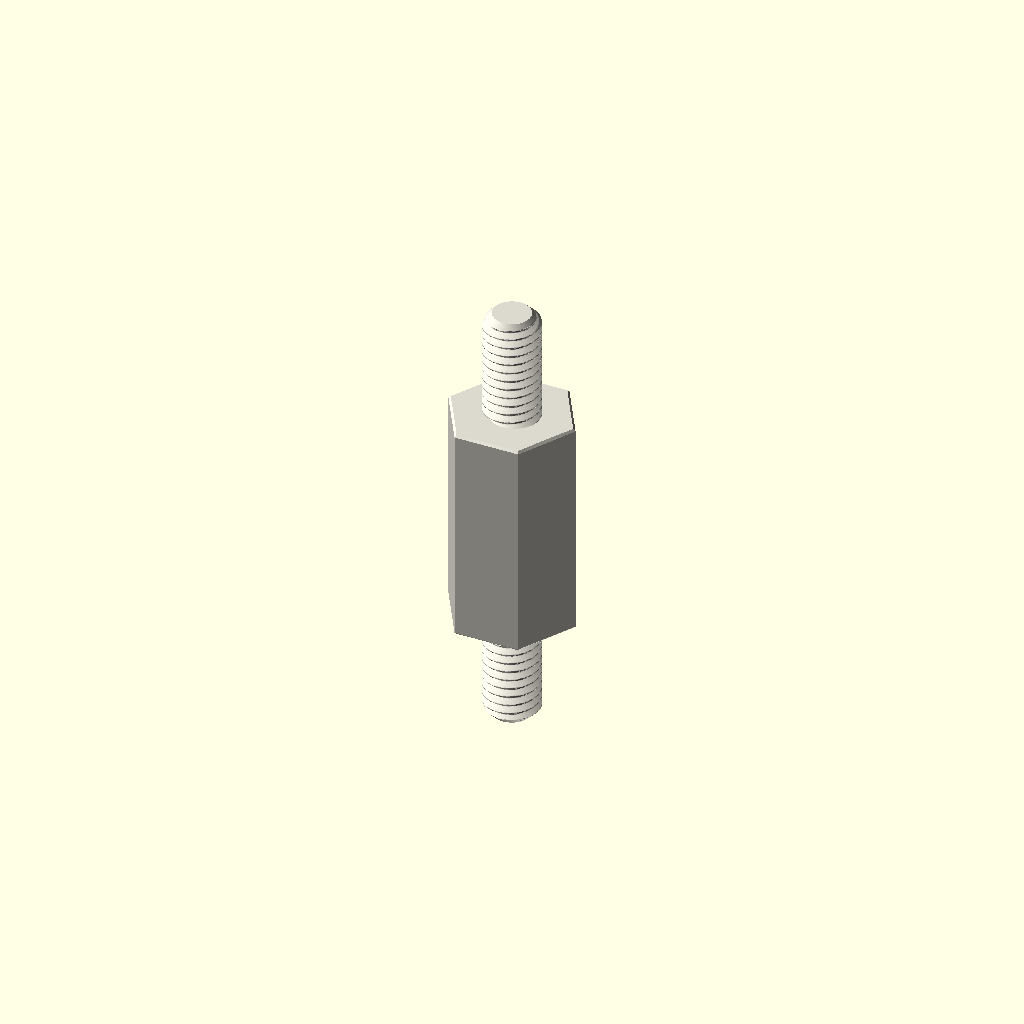
Cell 1: rendered with the file's own defaults.
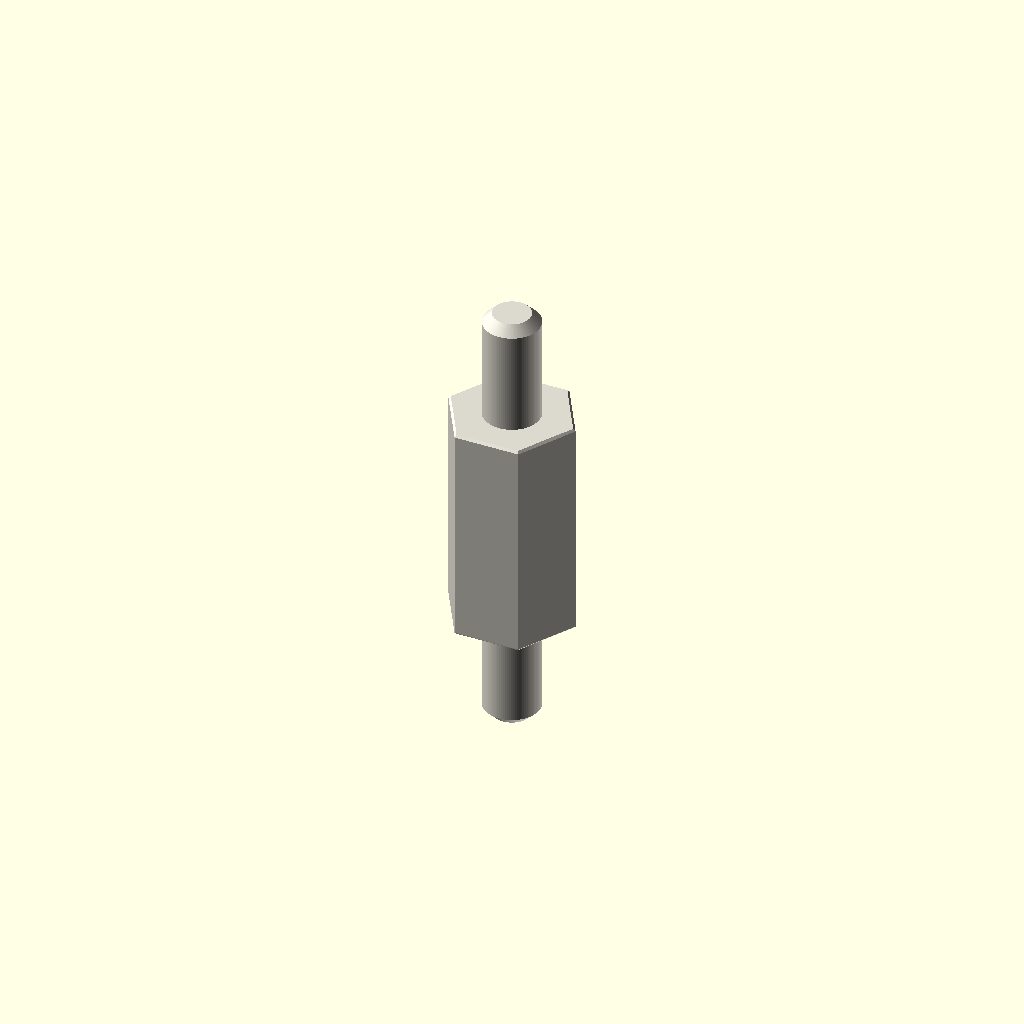
Cell 2: the same model with variant = "display".
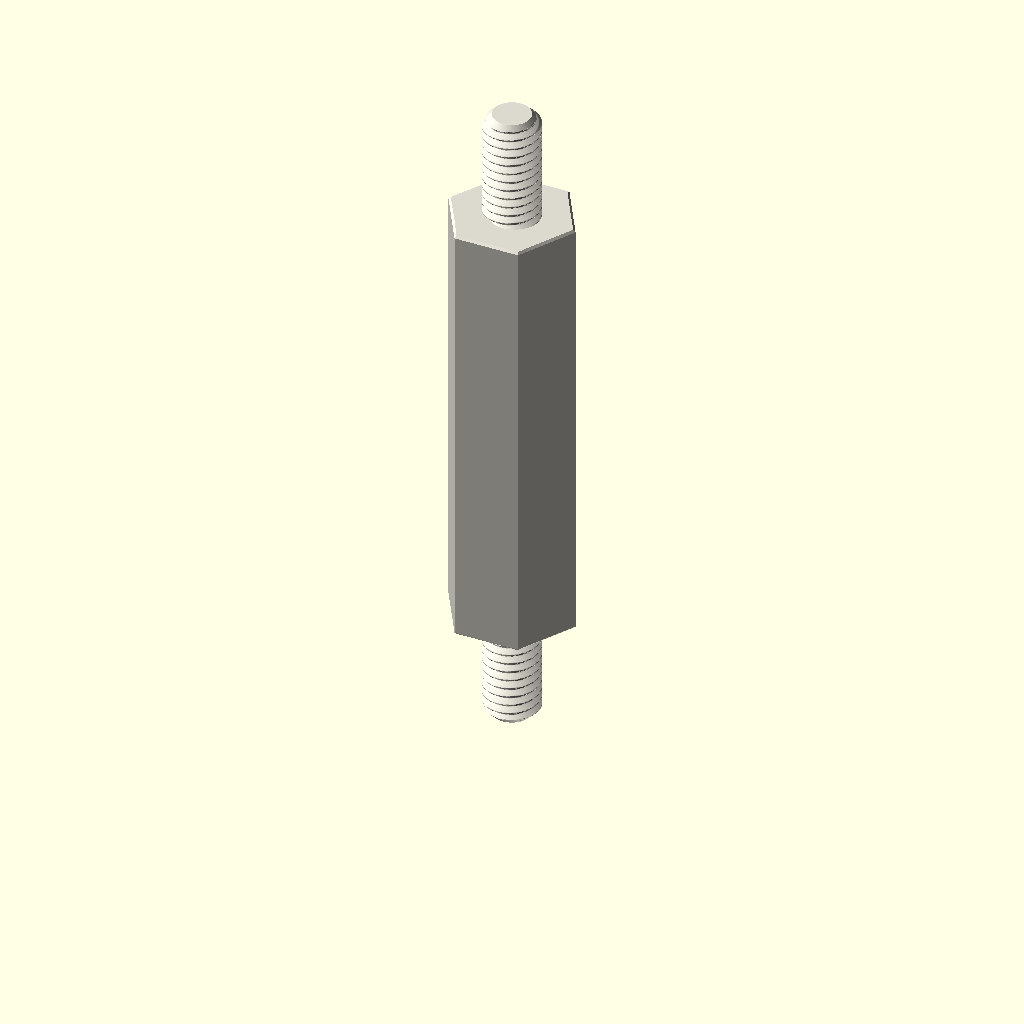
Cell 3 — depth_mm set to 24, the other parameters unchanged.
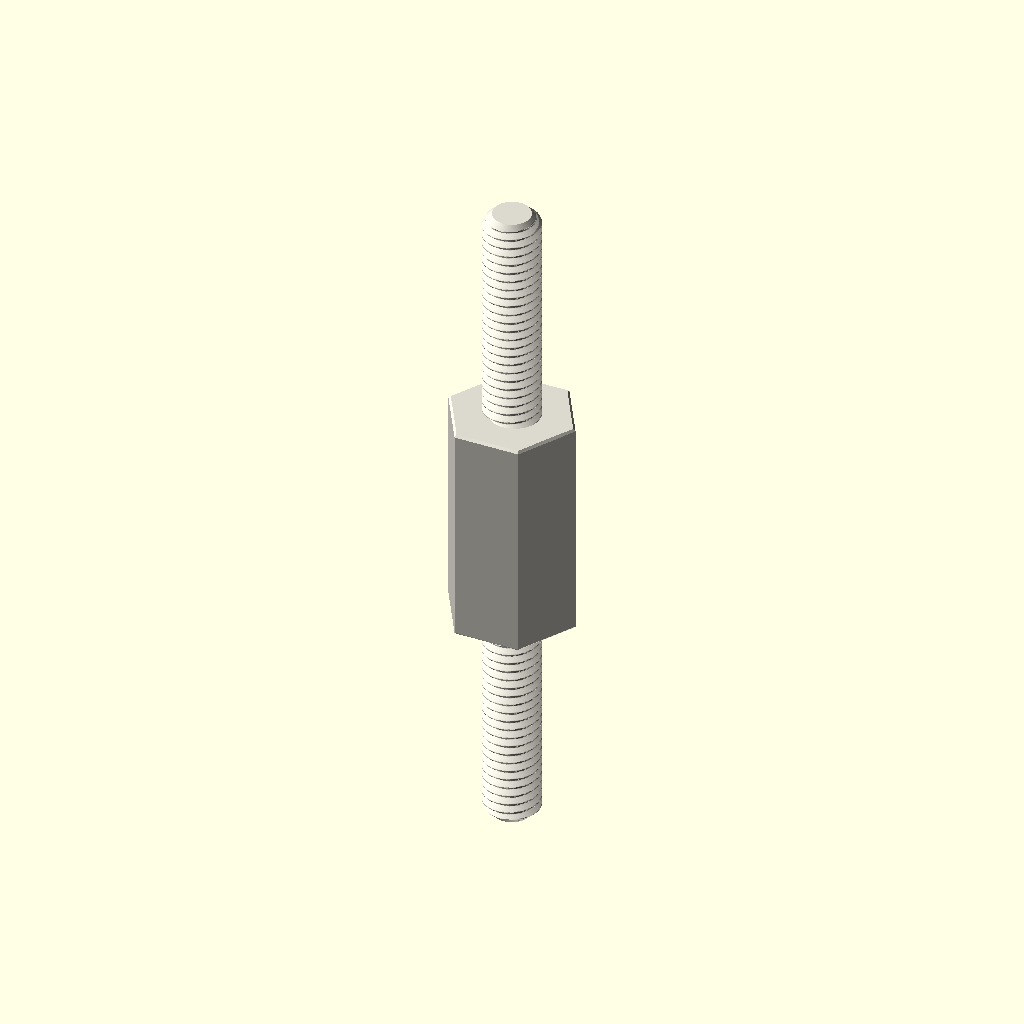
Cell 4 — stud_length_mm set to 12, the other parameters unchanged.
One fixed orthographic camera (rotation 55°, 0°, 25°; colour scheme Cornfield) for every cell.
The OpenSCAD source (parts/hardware_standoff_m3_stud_to_stud_hexagon_nylon_white_6_mm_across_flats_6_mm_stud_length_12_mm_depth/scad/working.scad):
// OOMP generic catalogue model; units: mm.
// Stud length is additional to body depth. Tapping depths are model assumptions.
variant = "full"; // [full, display]
family = "standoff";
connection_type = "stud_to_stud";
depth_mm = 12;
stud_length_mm = 6;
tapped_depth_mm = 0;
bore_mm = 3.2;
outer_diameter_mm = 7;
across_flats_mm = 6;
thread_nominal_diameter_mm = 3;
thread_pitch_mm = 0.5;
edge_chamfer_mm = 0.12;
mouth_chamfer_mm = 0.2;
angular_segments = 96;
samples_per_pitch = 16;

// Boundary travels up the outside, then down any tapped/plain bore.
// Equal-height rings at shoulders form the annular shoulder faces.
n = angular_segments;
threaded = family == "standoff";
has_stud = connection_type == "stud_to_tapped" || connection_type == "stud_to_stud";
two_studs = connection_type == "stud_to_stud";
through = !threaded || connection_type == "tapped_to_tapped";
pitch = thread_pitch_mm;
diameter = threaded ? thread_nominal_diameter_mm : bore_mm;
minor = diameter - 5*sqrt(3)*pitch/8;
transition = mouth_chamfer_mm + (threaded ? 5*sqrt(3)*pitch/16 : 0);
tip_chamfer = mouth_chamfer_mm + 17*sqrt(3)*pitch/48;
function sorted(v) = len(v)<=1 ? v : let(p=v[0])
    concat(sorted([for(x=v) if(x<p-1e-8) x]), [p], sorted([for(x=v) if(x>p+1e-8) x]));
function reverse(v) = [for(i=[len(v)-1:-1:0]) v[i]];
function theta(i) = i*360/n;
function fract(x) = x-floor(x);
function phase_distance(i,z) = abs(fract(z/pitch-theta(i)/360+0.5)-0.5);
function thread_r(i,z) = minor/2 + min(5*sqrt(3)*pitch/16,
    max(0,(phase_distance(i,z)-0.125)*pitch*sqrt(3)));
function stud_r(i,z,tip) = min(diameter/2 - (variant=="full" ?
    min(17*sqrt(3)*pitch/48,max(0,(phase_distance(i,z)-0.0625)*pitch*sqrt(3))) : 0),
    diameter/2-tip_chamfer+abs(z-tip));
function body_r(i,z) = (threaded ? across_flats_mm/2/cos(theta(i)%60-30) : outer_diameter_mm/2)
    - max(0,edge_chamfer_mm-min(z,depth_mm-z));
function bore_r(i,z) = max(threaded ? (variant=="full" ? thread_r(i,z) : minor/2) : diameter/2,
    diameter/2+mouth_chamfer_mm-(through ? min(z,depth_mm-z) : depth_mm-z));
function stud_z(a,b,tip) = let(count=variant=="full" ? ceil(stud_length_mm/pitch*samples_per_pitch) : 1)
    sorted(concat([for(i=[0:count]) a+(b-a)*i/count], [tip==a ? tip+tip_chamfer : tip-tip_chamfer]));
body_z = sorted([0,edge_chamfer_mm,depth_mm-edge_chamfer_mm,depth_mm]);
low = through ? 0 : depth_mm-tapped_depth_mm;
count = threaded && variant=="full" ? ceil((depth_mm-low)/pitch*samples_per_pitch) : 1;
bore_z = two_studs ? [] : reverse(sorted(concat(
    [for(i=[0:count]) low+(depth_mm-low)*i/count],
    [depth_mm-mouth_chamfer_mm,depth_mm-transition],
    through ? [mouth_chamfer_mm,transition] : [])));
// Ring descriptors: [height, kind, tip]. Kind: 0 body, 1 stud, 2 bore.
rings = concat(
    has_stud ? [for(z=stud_z(-stud_length_mm,0,-stud_length_mm)) [z,1,-stud_length_mm]] : [],
    [for(z=body_z) [z,0,0]],
    two_studs ? [for(z=stud_z(depth_mm,depth_mm+stud_length_mm,depth_mm+stud_length_mm)) [z,1,depth_mm+stud_length_mm]] : [],
    [for(z=bore_z) [z,2,0]]);
function radius(i,ring) = ring[1]==0 ? body_r(i,ring[0]) :
    ring[1]==1 ? stud_r(i,ring[0],ring[2]) : bore_r(i,ring[0]);
points = concat([for(ring=rings) for(i=[0:n-1])
    [radius(i,ring)*cos(theta(i)),radius(i,ring)*sin(theta(i)),ring[0]]],
    through ? [] : [[0,0,rings[0][0]],[0,0,rings[len(rings)-1][0]]]);
center = len(rings)*n;
last = (len(rings)-1)*n;
// OpenSCAD winding is opposite to STL winding.
faces = concat(
    [for(j=[0:len(rings)-(through ? 1 : 2)]) for(i=[0:n-1]) each
        let(a=j*n+i,b=j*n+(i+1)%n,c=((j+1)%len(rings))*n+(i+1)%n,d=((j+1)%len(rings))*n+i)
        [[a,c,b],[a,d,c]]],
    through ? [] : [for(i=[0:n-1]) each let(k=(i+1)%n)
        [[center,i,k],[center+1,last+k,last+i]]]);
assert(family=="spacer" || family=="standoff");
assert(!threaded || connection_type=="tapped_to_tapped" || has_stud);
assert(depth_mm>0 && diameter>0 && pitch>0);
assert(variant=="full" || variant=="display");
assert(n>=24 && n%12==0 && samples_per_pitch>=8);
assert(mouth_chamfer_mm>0 && mouth_chamfer_mm<depth_mm/2);
assert(edge_chamfer_mm>=0 && edge_chamfer_mm<depth_mm/2);
assert(diameter+4*max(mouth_chamfer_mm,edge_chamfer_mm) < (threaded ? across_flats_mm : outer_diameter_mm));
assert(!has_stud || stud_length_mm>2*mouth_chamfer_mm);
assert(!through || !threaded || 2*transition<depth_mm);
assert(connection_type!="stud_to_tapped" || (tapped_depth_mm>transition && tapped_depth_mm<depth_mm));
color([0.86,0.85,0.81]) polyhedron(points=points,faces=faces,convexity=20);
Parameter table extracted from the source (name, type, default, range or options):
variant: string, default "full", options "full", "display"
family: string, default "standoff"
connection_type: string, default "stud_to_stud"
depth_mm: number, default 12
stud_length_mm: number, default 6
tapped_depth_mm: number, default 0
bore_mm: number, default 3.2
outer_diameter_mm: number, default 7
across_flats_mm: number, default 6
thread_nominal_diameter_mm: number, default 3
thread_pitch_mm: number, default 0.5
edge_chamfer_mm: number, default 0.12
mouth_chamfer_mm: number, default 0.2
angular_segments: number, default 96
samples_per_pitch: number, default 16
